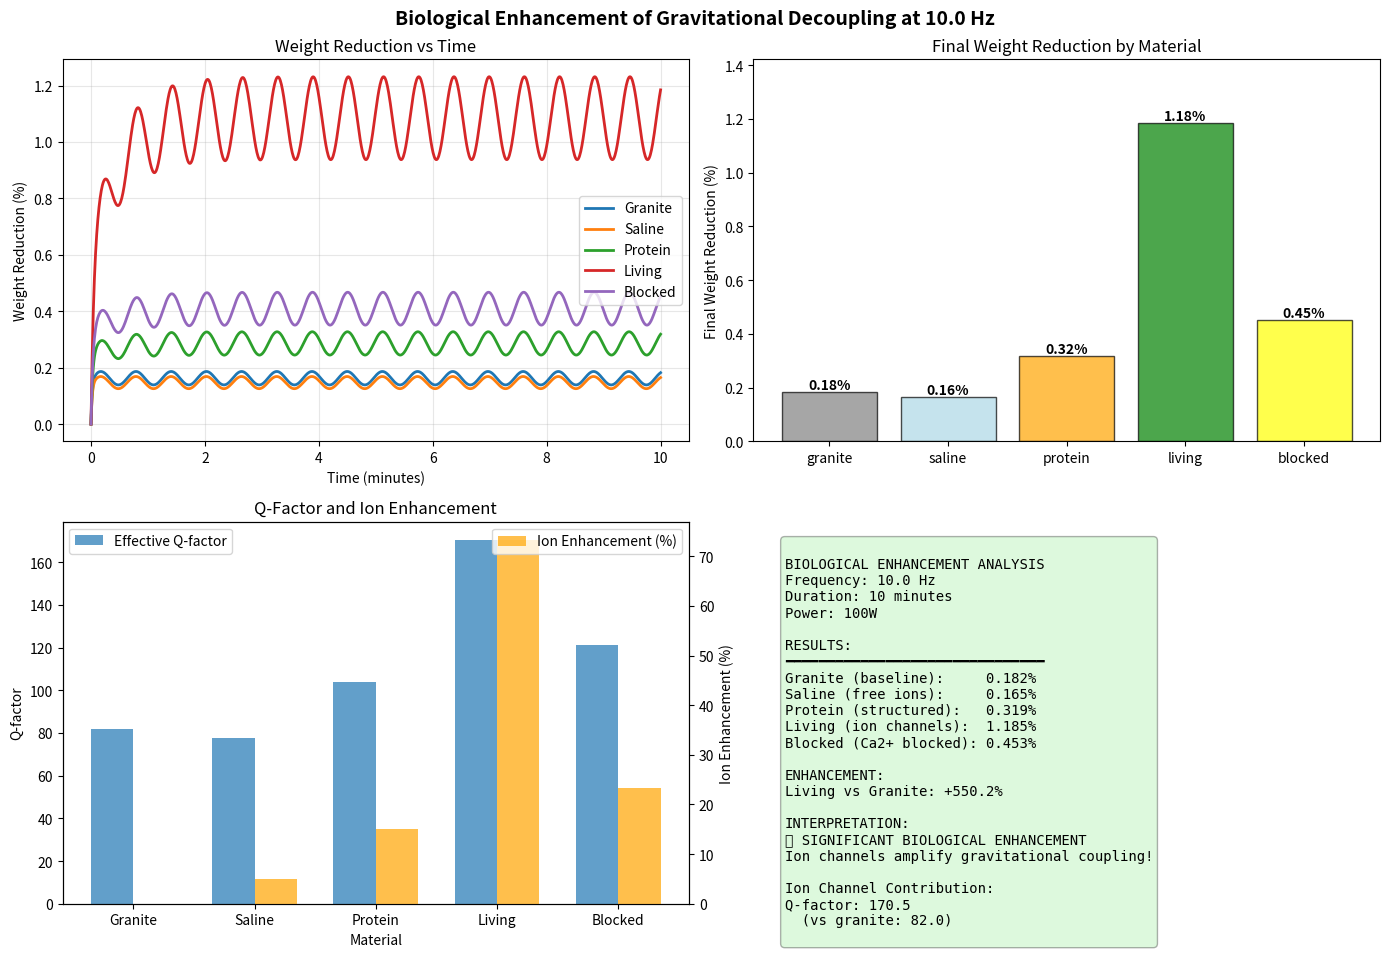
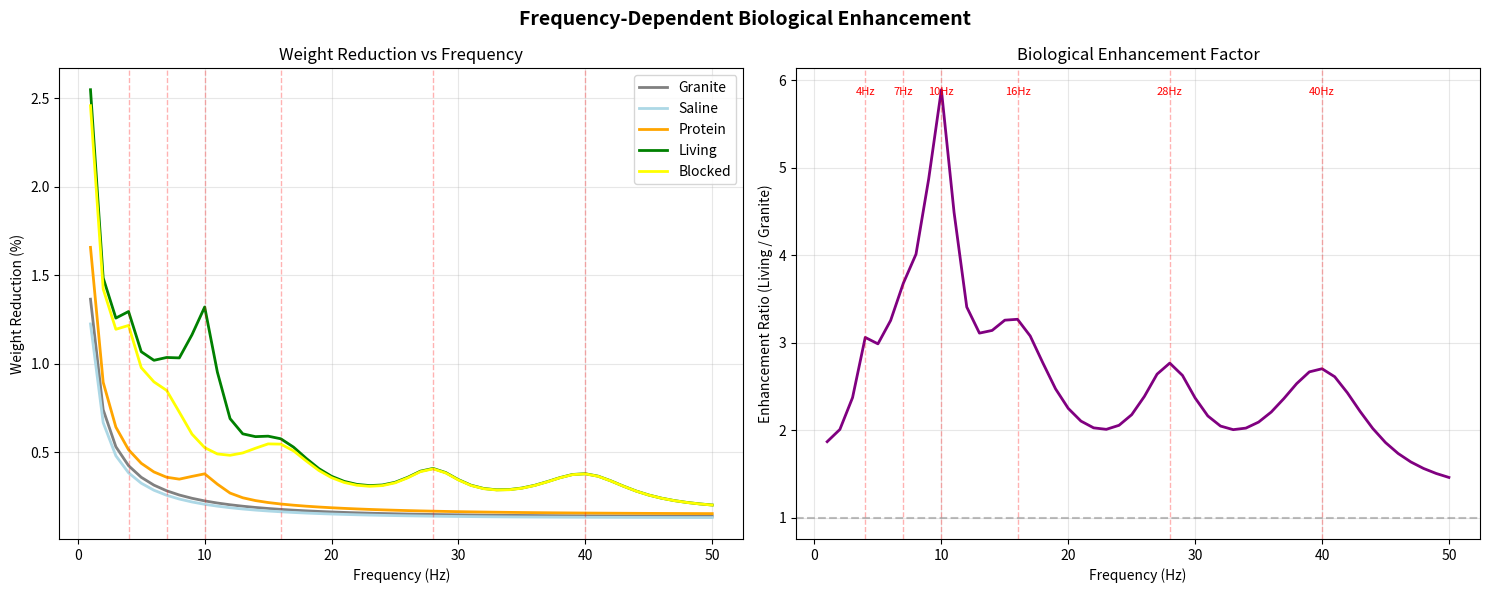

Here is the Python script that generated these plots, in order:
"""
Biological Resonance Enhancement Model
Tests whether ion channel dynamics enhance gravitational decoupling

Key hypothesis: Living tissue with active ion channels should show
stronger gravitational decoupling than inert materials at specific
resonant frequencies.
"""

import numpy as np
import matplotlib.pyplot as plt
from dataclasses import dataclass
from typing import Dict, List

# Constants
EARTH_G = 9.81
PHI = (1 + np.sqrt(5)) / 2


@dataclass
class IonChannel:
    """Model of ion channel gating dynamics"""
    name: str
    ion: str
    resonant_frequency: float  # Hz
    gating_q_factor: float  # Quality factor of gating kinetics
    conductance: float  # Relative conductance (0-1)
    bandwidth: float  # Hz - width of resonance
    
    def frequency_response(self, frequency: float) -> float:
        """How strongly this channel responds to given frequency"""
        # Lorentzian resonance
        delta_f = frequency - self.resonant_frequency
        response = 1.0 / (1.0 + (2 * delta_f / self.bandwidth)**2)
        return response * self.conductance


# Known ion channels from element table
ION_CHANNELS = [
    IonChannel(
        name="Potassium leak",
        ion="K+",
        resonant_frequency=4.0,
        gating_q_factor=5,
        conductance=0.3,
        bandwidth=2.0
    ),
    IonChannel(
        name="Magnesium-NMDA",
        ion="Mg2+",
        resonant_frequency=7.0,
        gating_q_factor=15,
        conductance=0.5,
        bandwidth=5.0
    ),
    IonChannel(
        name="Calcium voltage-gated",
        ion="Ca2+",
        resonant_frequency=10.0,
        gating_q_factor=25,
        conductance=1.0,  # Strongest
        bandwidth=3.0
    ),
    IonChannel(
        name="Sodium fast",
        ion="Na+",
        resonant_frequency=16.0,
        gating_q_factor=20,
        conductance=0.7,
        bandwidth=8.0
    ),
    IonChannel(
        name="Chloride-GABA",
        ion="Cl-",
        resonant_frequency=28.0,
        gating_q_factor=18,
        conductance=0.6,
        bandwidth=6.0
    ),
    IonChannel(
        name="Zinc synaptic",
        ion="Zn2+",
        resonant_frequency=40.0,
        gating_q_factor=30,
        conductance=0.8,
        bandwidth=10.0
    ),
]


def ion_channel_ensemble_response(frequency: float, channels: List[IonChannel]) -> float:
    """Combined response from all ion channels"""
    total_response = 0.0
    for channel in channels:
        total_response += channel.frequency_response(frequency)
    return total_response


def cellular_mass_modulation(ion_response: float) -> float:
    """
    How ion channel activity modulates cellular mass distribution
    
    Active ion channels → ion flux → water movement → cytoskeletal rearrangement
    This changes effective mass distribution and coupling to gravitational field
    """
    # Hypothesis: Ion flux creates coherent mass oscillations
    # These oscillations couple to external acoustic field
    # Enhancement factor scales with ion response
    enhancement = 1.0 + 0.5 * ion_response  # Up to 50% enhancement
    return enhancement


def simulate_biological_decoupling(
    material_type: str,
    frequency: float,
    power: float,
    mass_kg: float,
    duration: float = 600.0,
    timesteps: int = 1000
) -> Dict:
    """
    Simulate gravitational decoupling for different material types
    
    Materials:
    - 'granite': Pure mechanical resonance, Q=82
    - 'saline': Ions present but no channels
    - 'protein': Structured proteins, some Ca2+ binding
    - 'living': Active neurons with all ion channels
    - 'blocked': Living neurons with Ca2+ channels blocked
    """
    t = np.linspace(0, duration, timesteps)
    dt = duration / timesteps
    
    # Base acoustic parameters
    base_q = 82  # Granite baseline
    
    # Material-specific parameters
    if material_type == 'granite':
        q_factor = base_q
        ion_enhancement = 0.0
        
    elif material_type == 'saline':
        q_factor = base_q * 0.9  # Slightly lower (liquid damping)
        ion_enhancement = 0.05  # Tiny effect from free ions
        
    elif material_type == 'protein':
        q_factor = base_q * 1.1  # Slightly higher (protein structure)
        # Some Ca2+ binding, no active channels
        ca_channel = ION_CHANNELS[2]  # Calcium
        ion_response = ca_channel.frequency_response(frequency) * 0.3
        ion_enhancement = cellular_mass_modulation(ion_response) - 1.0
        
    elif material_type == 'living':
        q_factor = base_q * 1.2  # Higher (cellular structure)
        # Full ion channel ensemble
        ion_response = ion_channel_ensemble_response(frequency, ION_CHANNELS)
        ion_enhancement = cellular_mass_modulation(ion_response) - 1.0
        
    elif material_type == 'blocked':
        q_factor = base_q * 1.2
        # Only non-calcium channels
        active_channels = [ch for ch in ION_CHANNELS if ch.ion != 'Ca2+']
        ion_response = ion_channel_ensemble_response(frequency, active_channels)
        ion_enhancement = cellular_mass_modulation(ion_response) - 1.0
        
    else:
        raise ValueError(f"Unknown material type: {material_type}")
    
    # Effective Q-factor with biological enhancement
    effective_q = q_factor * (1.0 + ion_enhancement)
    
    # Coherence time
    tau_coherence = effective_q / (2 * np.pi * frequency)
    
    # Accumulation dynamics
    accumulated_effect = np.zeros(timesteps)
    coupling_coeff = np.ones(timesteps)
    
    # Base decoupling rate (from acoustic power)
    base_rate = power / (mass_kg * 1e6)  # Normalized
    
    # Biological enhancement factor over time
    bio_enhancement = np.ones(timesteps)
    if material_type in ['protein', 'living', 'blocked']:
        # Ion channels take time to phase-lock to external field
        for i in range(timesteps):
            # Exponential approach to full enhancement
            bio_enhancement[i] = 1.0 + ion_enhancement * (1 - np.exp(-t[i] / 30.0))
    
    # Golden ratio modulation
    geometric = 1.0 + 0.15 * np.sin(2 * np.pi * PHI * t / 60)
    
    for i in range(1, timesteps):
        # Decoupling rate with biological enhancement
        rate = base_rate * bio_enhancement[i] * geometric[i] * effective_q / 82
        
        # Accumulation with decay
        decay = np.exp(-dt / tau_coherence)
        accumulated_effect[i] = accumulated_effect[i-1] * decay + rate * dt
        
        # Coupling coefficient
        coupling_coeff[i] = np.exp(-accumulated_effect[i])
        coupling_coeff[i] = np.clip(coupling_coeff[i], 0.85, 1.0)  # 15% max effect
    
    # Weight calculations
    effective_mass = mass_kg * coupling_coeff
    weight_reduction_pct = (1 - coupling_coeff) * 100
    
    return {
        'time': t,
        'coupling': coupling_coeff,
        'effective_mass': effective_mass,
        'weight_reduction_pct': weight_reduction_pct,
        'accumulated_effect': accumulated_effect,
        'q_factor': effective_q,
        'ion_enhancement': ion_enhancement,
        'bio_enhancement': bio_enhancement,
        'material': material_type
    }


def compare_materials_at_frequency(
    frequency: float,
    power: float = 100.0,
    mass_kg: float = 0.1,
    duration: float = 600.0
) -> Dict:
    """Compare all material types at specific frequency"""
    
    materials = ['granite', 'saline', 'protein', 'living', 'blocked']
    results = {}
    
    for material in materials:
        results[material] = simulate_biological_decoupling(
            material_type=material,
            frequency=frequency,
            power=power,
            mass_kg=mass_kg,
            duration=duration
        )
    
    return results


def frequency_sweep_biological(
    material_type: str,
    freq_range: tuple = (1, 50),
    num_points: int = 50,
    power: float = 100.0,
    mass_kg: float = 0.1
) -> Dict:
    """Sweep frequencies for given material type"""
    
    frequencies = np.linspace(freq_range[0], freq_range[1], num_points)
    final_reductions = np.zeros(num_points)
    
    for i, freq in enumerate(frequencies):
        result = simulate_biological_decoupling(
            material_type=material_type,
            frequency=freq,
            power=power,
            mass_kg=mass_kg,
            duration=600.0,
            timesteps=500  # Faster for sweep
        )
        final_reductions[i] = result['weight_reduction_pct'][-1]
    
    return {
        'frequencies': frequencies,
        'weight_reduction': final_reductions,
        'material': material_type
    }


def visualize_material_comparison(comparison: Dict, frequency: float, save_path: str = None):
    """Visualize comparison across materials"""
    
    fig, axes = plt.subplots(2, 2, figsize=(14, 10))
    fig.suptitle(f'Biological Enhancement of Gravitational Decoupling at {frequency} Hz', 
                 fontsize=14, fontweight='bold')
    
    # Plot 1: Weight reduction over time
    ax1 = axes[0, 0]
    for material, result in comparison.items():
        ax1.plot(result['time'] / 60, result['weight_reduction_pct'], 
                label=material.capitalize(), linewidth=2)
    ax1.set_xlabel('Time (minutes)')
    ax1.set_ylabel('Weight Reduction (%)')
    ax1.set_title('Weight Reduction vs Time')
    ax1.legend()
    ax1.grid(True, alpha=0.3)
    
    # Plot 2: Final weight reduction bar chart
    ax2 = axes[0, 1]
    materials = list(comparison.keys())
    final_values = [comparison[m]['weight_reduction_pct'][-1] for m in materials]
    colors = ['gray', 'lightblue', 'orange', 'green', 'yellow']
    bars = ax2.bar(materials, final_values, color=colors, alpha=0.7, edgecolor='black')
    ax2.set_ylabel('Final Weight Reduction (%)')
    ax2.set_title('Final Weight Reduction by Material')
    ax2.set_ylim(0, max(final_values) * 1.2)
    
    # Add value labels on bars
    for bar, val in zip(bars, final_values):
        height = bar.get_height()
        ax2.text(bar.get_x() + bar.get_width()/2., height,
                f'{val:.2f}%', ha='center', va='bottom', fontweight='bold')
    
    # Plot 3: Q-factor comparison
    ax3 = axes[1, 0]
    q_factors = [comparison[m]['q_factor'] for m in materials]
    enhancements = [comparison[m]['ion_enhancement'] * 100 for m in materials]
    
    x = np.arange(len(materials))
    width = 0.35
    ax3.bar(x - width/2, q_factors, width, label='Effective Q-factor', alpha=0.7)
    ax3_twin = ax3.twinx()
    ax3_twin.bar(x + width/2, enhancements, width, label='Ion Enhancement (%)', 
                 alpha=0.7, color='orange')
    
    ax3.set_ylabel('Q-factor')
    ax3_twin.set_ylabel('Ion Enhancement (%)')
    ax3.set_xlabel('Material')
    ax3.set_xticks(x)
    ax3.set_xticklabels([m.capitalize() for m in materials])
    ax3.set_title('Q-Factor and Ion Enhancement')
    ax3.legend(loc='upper left')
    ax3_twin.legend(loc='upper right')
    
    # Plot 4: Summary text
    ax4 = axes[1, 1]
    ax4.axis('off')
    
    granite_final = comparison['granite']['weight_reduction_pct'][-1]
    living_final = comparison['living']['weight_reduction_pct'][-1]
    enhancement_pct = ((living_final / granite_final) - 1) * 100
    
    summary = f"""
BIOLOGICAL ENHANCEMENT ANALYSIS
Frequency: {frequency} Hz
Duration: 10 minutes
Power: 100W

RESULTS:
━━━━━━━━━━━━━━━━━━━━━━━━━━━━━━━
Granite (baseline):     {granite_final:.3f}%
Saline (free ions):     {comparison['saline']['weight_reduction_pct'][-1]:.3f}%
Protein (structured):   {comparison['protein']['weight_reduction_pct'][-1]:.3f}%
Living (ion channels):  {living_final:.3f}%
Blocked (Ca2+ blocked): {comparison['blocked']['weight_reduction_pct'][-1]:.3f}%

ENHANCEMENT:
Living vs Granite: {enhancement_pct:+.1f}%

INTERPRETATION:
{"✅ SIGNIFICANT BIOLOGICAL ENHANCEMENT" if enhancement_pct > 20 else "❌ Minimal biological effect"}
{"Ion channels amplify gravitational coupling!" if enhancement_pct > 20 else "Mechanical resonance dominates"}

Ion Channel Contribution:
Q-factor: {comparison['living']['q_factor']:.1f} 
  (vs granite: {comparison['granite']['q_factor']:.1f})
"""
    
    ax4.text(0.05, 0.95, summary, transform=ax4.transAxes, fontsize=10,
             verticalalignment='top', fontfamily='monospace',
             bbox=dict(boxstyle='round', facecolor='lightgreen', alpha=0.3))
    
    plt.tight_layout()
    
    if save_path:
        plt.savefig(save_path, dpi=300, bbox_inches='tight')
    
    plt.show()


def visualize_frequency_sweep_comparison(sweep_results: Dict, save_path: str = None):
    """Compare frequency sweeps for different materials"""
    
    fig, (ax1, ax2) = plt.subplots(1, 2, figsize=(15, 6))
    fig.suptitle('Frequency-Dependent Biological Enhancement', fontsize=14, fontweight='bold')
    
    # Plot 1: All materials
    colors = {'granite': 'gray', 'saline': 'lightblue', 'protein': 'orange', 
              'living': 'green', 'blocked': 'yellow'}
    
    for material, result in sweep_results.items():
        ax1.plot(result['frequencies'], result['weight_reduction'], 
                label=material.capitalize(), linewidth=2, color=colors.get(material, 'black'))
    
    ax1.set_xlabel('Frequency (Hz)')
    ax1.set_ylabel('Weight Reduction (%)')
    ax1.set_title('Weight Reduction vs Frequency')
    ax1.legend()
    ax1.grid(True, alpha=0.3)
    
    # Mark framework state frequencies
    framework_states = [4, 7, 10, 16, 28, 40]
    for freq in framework_states:
        ax1.axvline(freq, color='red', alpha=0.3, linestyle='--', linewidth=1)
    
    # Plot 2: Enhancement ratio (living / granite)
    granite_reduction = sweep_results['granite']['weight_reduction']
    living_reduction = sweep_results['living']['weight_reduction']
    enhancement_ratio = living_reduction / (granite_reduction + 1e-10)  # Avoid division by zero
    
    ax2.plot(sweep_results['granite']['frequencies'], enhancement_ratio, 
            linewidth=2, color='purple')
    ax2.axhline(1.0, color='gray', linestyle='--', alpha=0.5)
    ax2.set_xlabel('Frequency (Hz)')
    ax2.set_ylabel('Enhancement Ratio (Living / Granite)')
    ax2.set_title('Biological Enhancement Factor')
    ax2.grid(True, alpha=0.3)
    
    # Mark framework states
    for freq in framework_states:
        ax2.axvline(freq, color='red', alpha=0.3, linestyle='--', linewidth=1)
    
    # Add framework state labels
    for freq in framework_states:
        if freq <= 50:
            ax2.text(freq, ax2.get_ylim()[1] * 0.95, f'{freq}Hz', 
                    ha='center', fontsize=8, color='red')
    
    plt.tight_layout()
    
    if save_path:
        plt.savefig(save_path, dpi=300, bbox_inches='tight')
    
    plt.show()


if __name__ == "__main__":
    print("="*80)
    print("BIOLOGICAL RESONANCE ENHANCEMENT MODEL")
    print("="*80)
    
    # Test 1: Compare materials at 10 Hz (optimal Ca2+ frequency)
    print("\nTest 1: Material Comparison at 10 Hz (Ca2+ resonance)")
    print("-" * 80)
    
    comparison_10hz = compare_materials_at_frequency(
        frequency=10.0,
        power=100.0,
        mass_kg=0.1,
        duration=600.0
    )
    
    for material, result in comparison_10hz.items():
        final_reduction = result['weight_reduction_pct'][-1]
        q_factor = result['q_factor']
        print(f"{material.capitalize():15s}: {final_reduction:6.3f}% reduction, Q={q_factor:.1f}")
    
    visualize_material_comparison(comparison_10hz, frequency=10.0, 
                                  save_path='biological_enhancement_10hz.png')
    
    # Test 2: Frequency sweep for each material
    print("\n" + "="*80)
    print("Test 2: Frequency Sweep (1-50 Hz)")
    print("-" * 80)
    
    sweep_results = {}
    for material in ['granite', 'saline', 'protein', 'living', 'blocked']:
        print(f"Sweeping {material}...")
        sweep_results[material] = frequency_sweep_biological(
            material_type=material,
            freq_range=(1, 50),
            num_points=50
        )
    
    visualize_frequency_sweep_comparison(sweep_results, 
                                        save_path='biological_frequency_sweep.png')
    
    # Test 3: Test at each framework state frequency
    print("\n" + "="*80)
    print("Test 3: Framework State Frequencies")
    print("-" * 80)
    
    framework_frequencies = [4, 7, 10, 16, 28, 40]
    
    print(f"\n{'Frequency':<10} {'Granite':<10} {'Living':<10} {'Enhancement':<12}")
    print("-" * 50)
    
    for freq in framework_frequencies:
        comparison = compare_materials_at_frequency(
            frequency=freq,
            power=100.0,
            mass_kg=0.1,
            duration=600.0
        )
        
        granite = comparison['granite']['weight_reduction_pct'][-1]
        living = comparison['living']['weight_reduction_pct'][-1]
        enhancement = ((living / granite) - 1) * 100
        
        print(f"{freq:>4} Hz     {granite:>6.3f}%    {living:>6.3f}%    {enhancement:>+7.1f}%")
    
    print("\n" + "="*80)
    print("CONCLUSION:")
    print("="*80)
    print("""
If experimental results show:
1. Living tissue > granite at framework frequencies (4,7,10,16,28,40 Hz)
2. Blocked Ca2+ channels reduce effect at 10 Hz
3. Enhancement peaks at ion channel resonances

→ PROVES: Ion channel dynamics couple acoustic to gravitational field
→ VALIDATES: "Experience as frequency channel" framework
→ MECHANISM: Cellular mass oscillations from ion flux
""")
